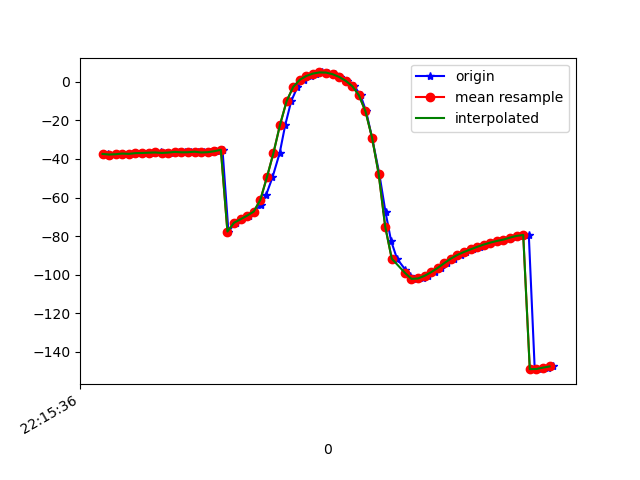

The file beside this chart, header and first rows:
1617747336517, 442973152335892, -37.37521, 14.369577, -18.837912
1617747336521, 442973171566662, -37.69, 13.94, -20.2
1617747336542, 442973190797432, -37.53, 13.75, -20.44
1617747336560, 442973210028202, -37.19, 13.69, -19.82
1617747336584, 442973229258972, -37.35, 13.41, -21
1617747336600, 442973248489742, -37.13, 13.22, -20.81
1617747336617, 442973267720512, -36.81, 13.31, -20.49
1617747336637, 442973286951282, -36.89, 13.06, -21.3
1617747336656, 442973306182052, -36.74, 12.83, -21.26
1617747336677, 442973325412822, -36.61, 12.79, -20.97
1617747336694, 442973344643592, -36.87, 12.45, -22.12
1617747336713, 442973363874362, -36.67, 12.27, -21.95
1617747336732, 442973383105132, -36.32, 12.27, -21.37
1617747336750, 442973402335902, -36.55, 12.08, -22.43
1617747336768, 442973421566672, -36.49, 11.8, -22.84
1617747336789, 442973440797442, -36.22, 11.67, -22.46
1617747336808, 442973460028212, -36.63, 11.67, -23.69
1617747336826, 442973479258982, -36.47, 11.83, -24.4
1617747336846, 442973498489752, -35.97, 12.44, -24.16
1617747336865, 442973517720522, -35.23, 13.58, -23.95
1617747336883, 442973536951292, -77.6, 18.71, -23.71
1617747336905, 442973556182062, -73.06, 18.56, -24.89
1617747336924, 442973575412832, -71.24, 22.39, -25.99
1617747336945, 442973594643602, -69.37, 26.54, -27.47
1617747336961, 442973613874372, -67.26, 31.26, -29.44
1617747336981, 442973633105142, -64.04, 37.28, -32.75
1617747336998, 442973652335912, -58.46, 44.84, -38.69
1617747337017, 442973671566682, -49.54, 52.73, -48.82
1617747337039, 442973690797452, -36.89, 58.99, -63.8
1617747337056, 442973710028222, -22.29, 62.23, -81.77
1617747337074, 442973729258992, -10.05, 62.92, -98.32
1617747337093, 442973748489762, -2.66, 62.59, -110.5
1617747337114, 442973767720532, 1.039, 62.28, -119.1
1617747337135, 442973786951302, 3.04, 62.02, -126
1617747337149, 442973806182072, 4.295, 61.75, -132.2
1617747337169, 442973825412842, 4.874, 61.7, -137.5
1617747337186, 442973844643612, 4.807, 62, -141.5
1617747337206, 442973863874382, 3.959, 62.62, -143.9
1617747337224, 442973883105152, 2.532, 63.59, -144.8
1617747337243, 442973902335922, 0.5245, 64.98, -144.3
1617747337266, 442973921566692, -2.252, 66.86, -142.2
1617747337285, 442973940797462, -6.954, 69.37, -137.6
1617747337302, 442973960028232, -15.3, 72.2, -128.5
1617747337320, 442973979393050, -28.92, 74.49, -113.6
1617747337342, 442973998623820, -47.55, 75.44, -93.44
1617747337361, 442974017854590, -67.55, 74.25, -71.51
1617747337378, 442974037085360, -82.48, 71.04, -54.15
1617747337396, 442974056316130, -91.7, 66.61, -42.37
1617747337421, 442974075546900, -97.33, 61.27, -34.07
1617747337436, 442974094777670, -100.7, 54.75, -27.76
1617747337455, 442974114008440, -102.2, 47.42, -23.18
1617747337474, 442974133239210, -101.9, 40.2, -20.12
1617747337491, 442974152469980, -100.6, 34.06, -18.18
1617747337512, 442974171700750, -98.68, 29.39, -16.63
1617747337531, 442974190931520, -96.46, 26.23, -15.49
1617747337549, 442974210162290, -93.98, 24.63, -14.91
1617747337568, 442974229393060, -91.63, 24.1, -14.69
1617747337590, 442974248623830, -89.71, 23.85, -14.54
1617747337605, 442974267854600, -88.18, 23.34, -14.34
1617747337626, 442974287085370, -86.84, 22.53, -14.11
1617747337649, 442974306316140, -85.54, 21.75, -13.99
... 12 more rows
